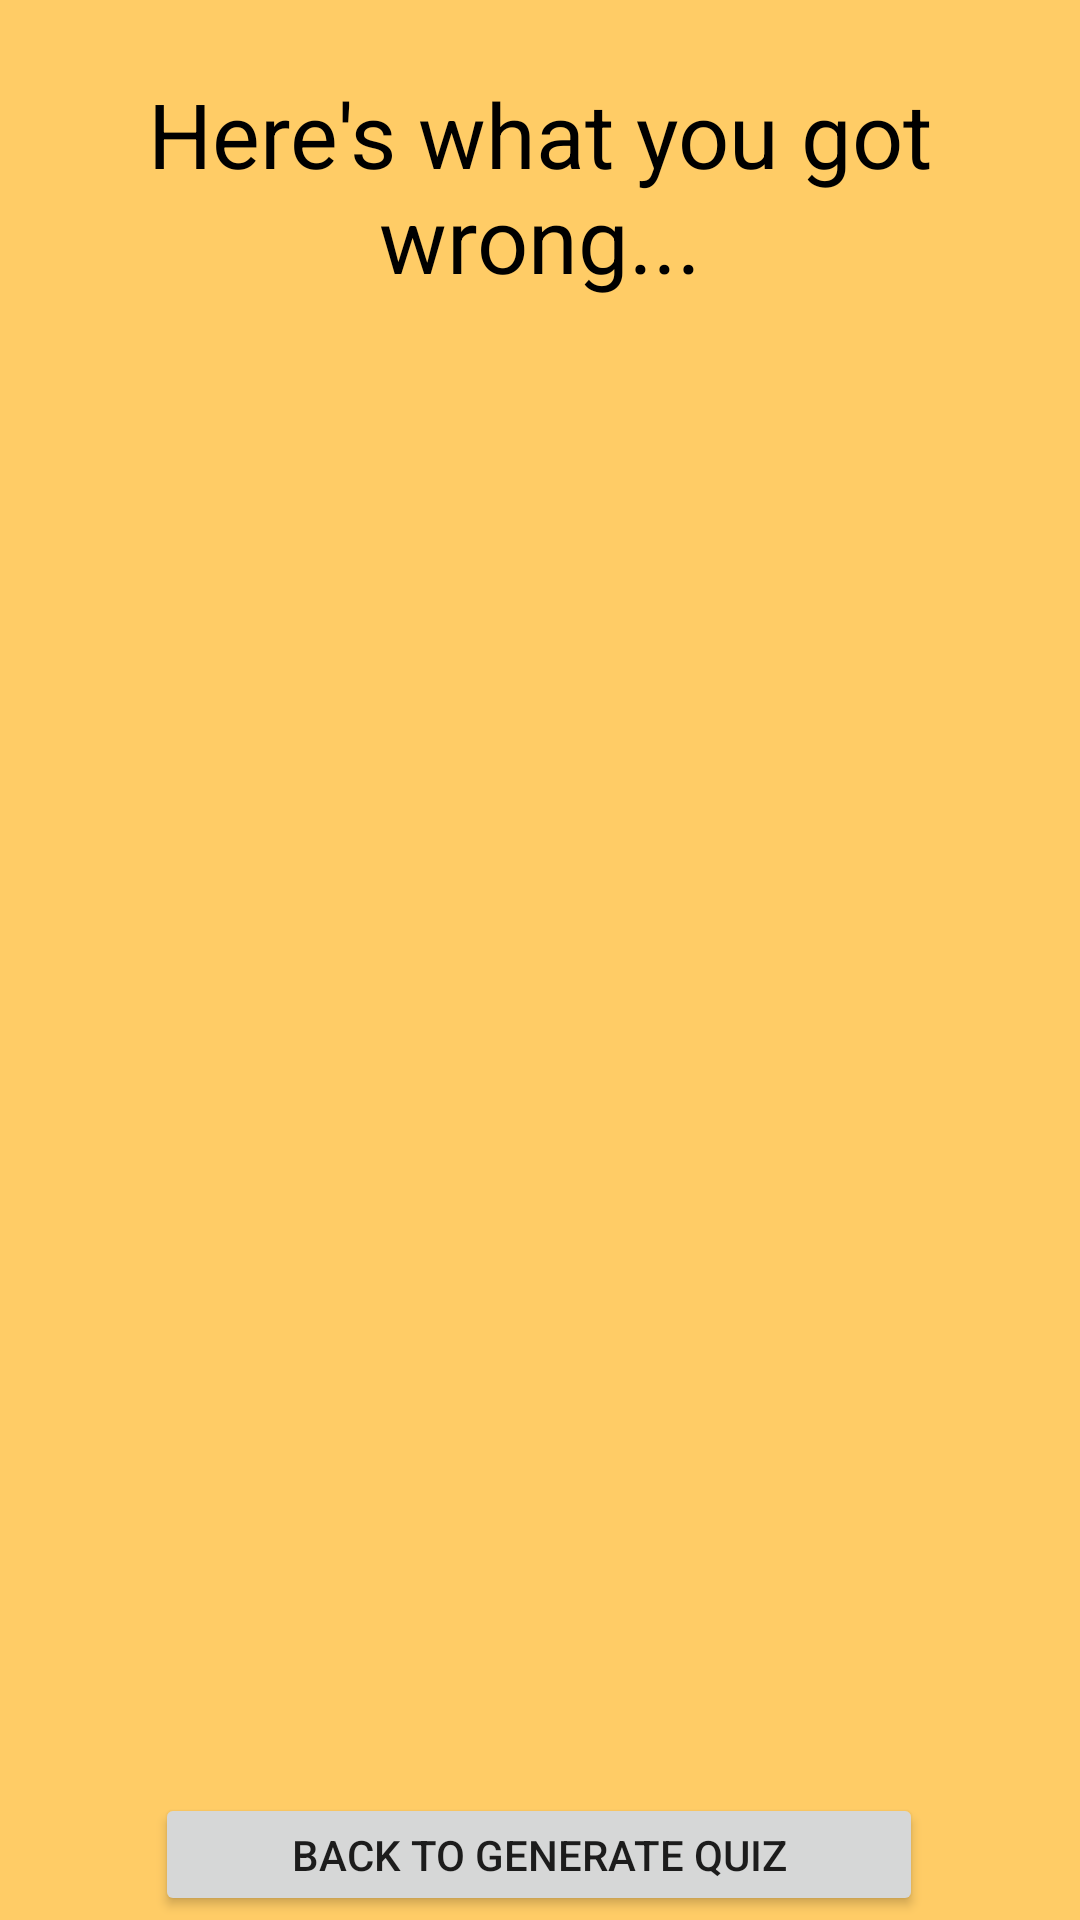

The Android layout XML behind this screen, and the referenced resources:
<!-- AndroidManifest.xml: application theme Theme.KataQuiz -->
<!-- res/layout/activity_post_quiz.xml -->
<?xml version="1.0" encoding="utf-8"?>
<androidx.constraintlayout.widget.ConstraintLayout xmlns:android="http://schemas.android.com/apk/res/android"
    xmlns:app="http://schemas.android.com/apk/res-auto"
    xmlns:tools="http://schemas.android.com/tools"
    android:layout_width="match_parent"
    android:layout_height="match_parent"
    android:background="@color/orange"
    tools:context=".PostQuizActivity">

    <TextView
        android:id="@+id/postQuizInfoTV"
        android:layout_width="wrap_content"
        android:layout_height="wrap_content"
        android:paddingHorizontal="10dp"
        android:paddingLeft="0dp"
        android:paddingRight="0dp"
        android:text="Here's what you got wrong..."
        android:textAlignment="center"
        android:textColor="@color/black"
        android:textSize="30dp"
        app:layout_constraintBottom_toBottomOf="parent"
        app:layout_constraintEnd_toEndOf="parent"
        app:layout_constraintHorizontal_bias="0.5"
        app:layout_constraintStart_toStartOf="parent"
        app:layout_constraintTop_toTopOf="parent"
        app:layout_constraintVertical_bias="0.043" />

    <ListView
        android:id="@+id/wrongQuestionsLV"
        android:layout_width="368dp"
        android:layout_height="482dp"
        android:layout_marginLeft="20dp"
        android:layout_marginTop="15dp"
        android:layout_marginRight="20dp"
        app:layout_constraintBottom_toBottomOf="parent"
        app:layout_constraintEnd_toEndOf="parent"
        app:layout_constraintHorizontal_bias="0.627"
        app:layout_constraintStart_toStartOf="parent"
        app:layout_constraintTop_toBottomOf="@+id/postQuizInfoTV"
        app:layout_constraintVertical_bias="0.0" />

    <Button
        android:id="@+id/backToGenerateBT"
        android:layout_width="256dp"
        android:layout_height="41dp"
        android:onClick="goBackToGenerate"
        android:text="BACK TO GENERATE QUIZ"
        app:layout_constraintBottom_toBottomOf="parent"
        app:layout_constraintEnd_toEndOf="parent"
        app:layout_constraintHorizontal_bias="0.496"
        app:layout_constraintStart_toStartOf="parent"
        app:layout_constraintTop_toBottomOf="@+id/wrongQuestionsLV"
        app:layout_constraintVertical_bias="0.438" />

</androidx.constraintlayout.widget.ConstraintLayout>
<!-- resources referenced by this layout -->
<resources>
  <color name="black">#FF000000</color>
  <color name="orange">#FFCC66</color>
  <style name="Theme.KataQuiz" parent="Theme.MaterialComponents.DayNight.DarkActionBar">
          
          <item name="colorPrimary">@color/purple_500</item>
          <item name="colorPrimaryVariant">@color/purple_700</item>
          <item name="colorOnPrimary">@color/white</item>
          
          <item name="colorSecondary">@color/teal_200</item>
          <item name="colorSecondaryVariant">@color/teal_700</item>
          <item name="colorOnSecondary">@color/black</item>
          
          <item name="android:statusBarColor">?attr/colorPrimaryVariant</item>
          
      </style>
  <color name="purple_500">#FF6200EE</color>
  <color name="purple_700">#FF3700B3</color>
  <color name="white">#FFFFFFFF</color>
  <color name="teal_200">#FF03DAC5</color>
  <color name="teal_700">#FF018786</color>
</resources>
